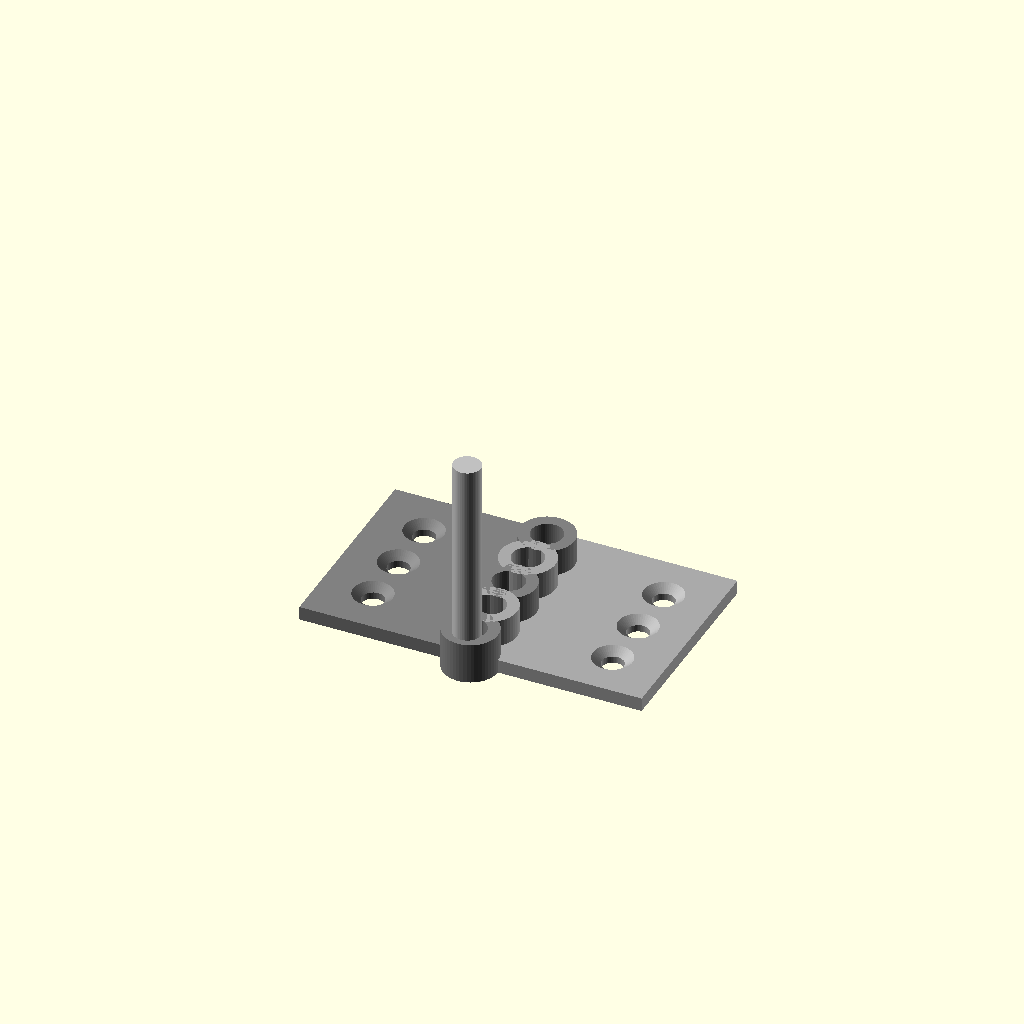
Cell 1: the model at its default parameters.
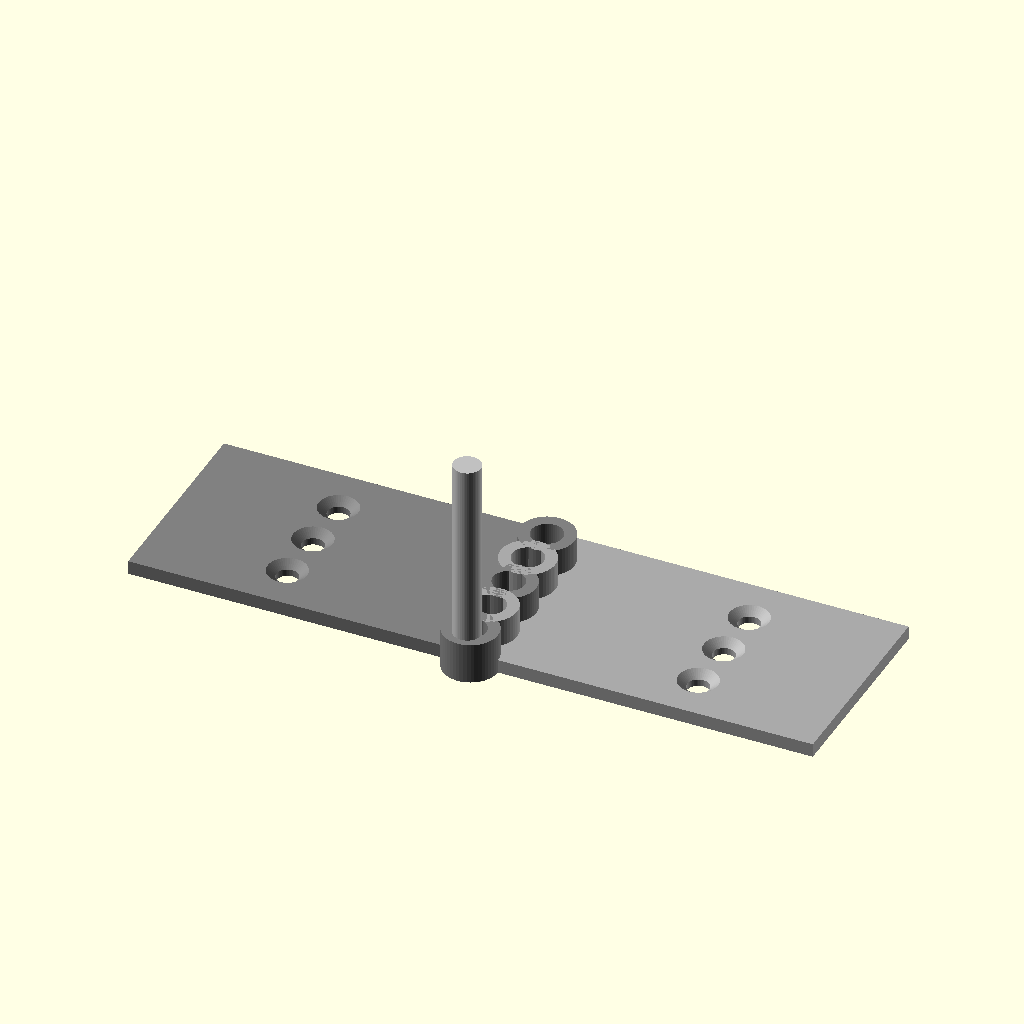
Cell 2: leaf_width = 50 (everything else at default).
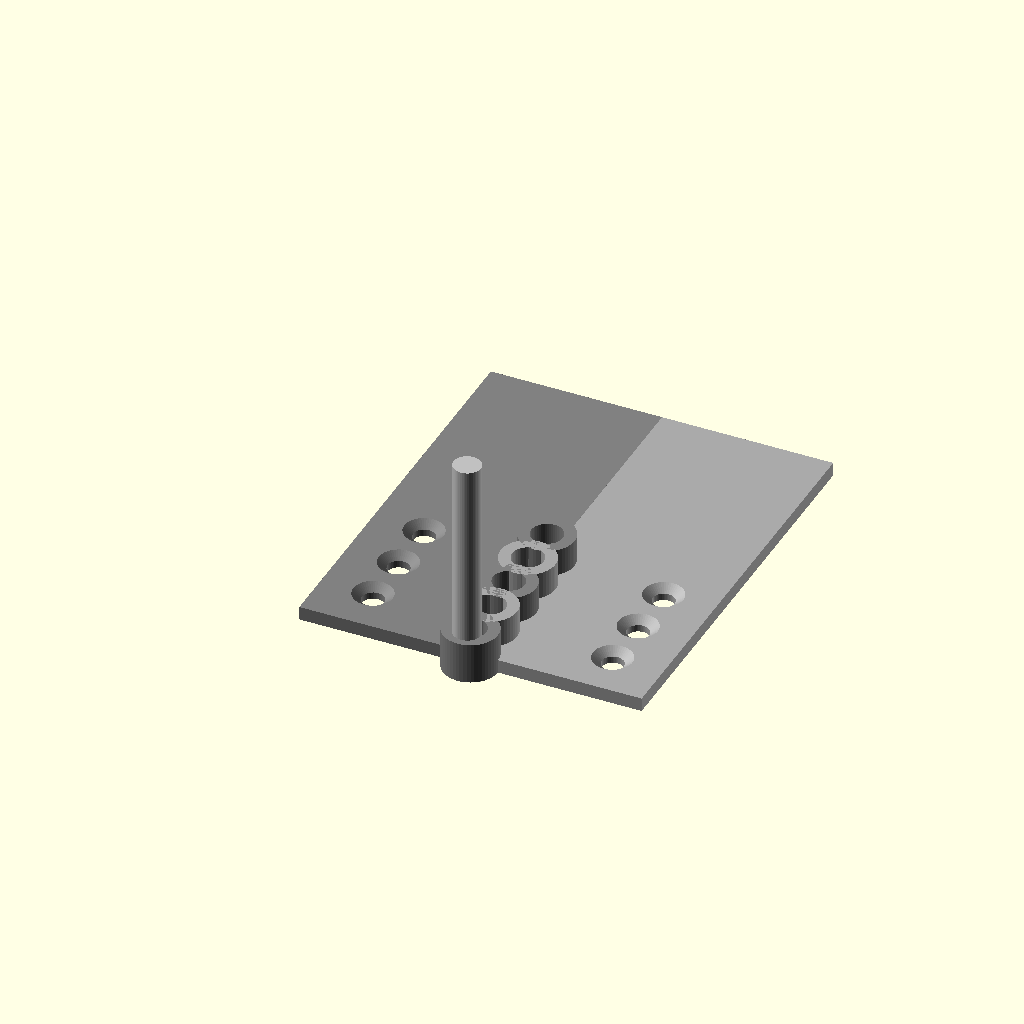
Cell 3: leaf_height = 60 (everything else at default).
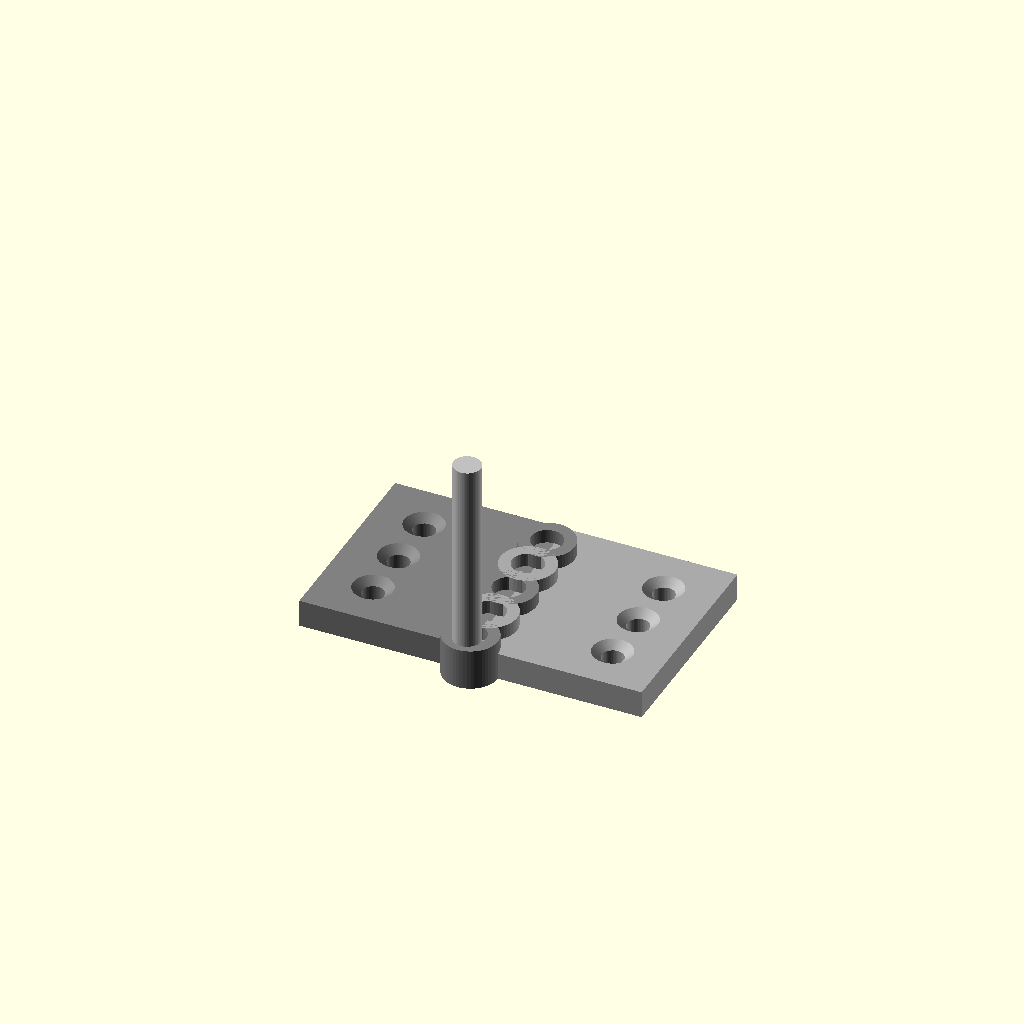
Cell 4 — leaf_thickness set to 4, the other parameters unchanged.
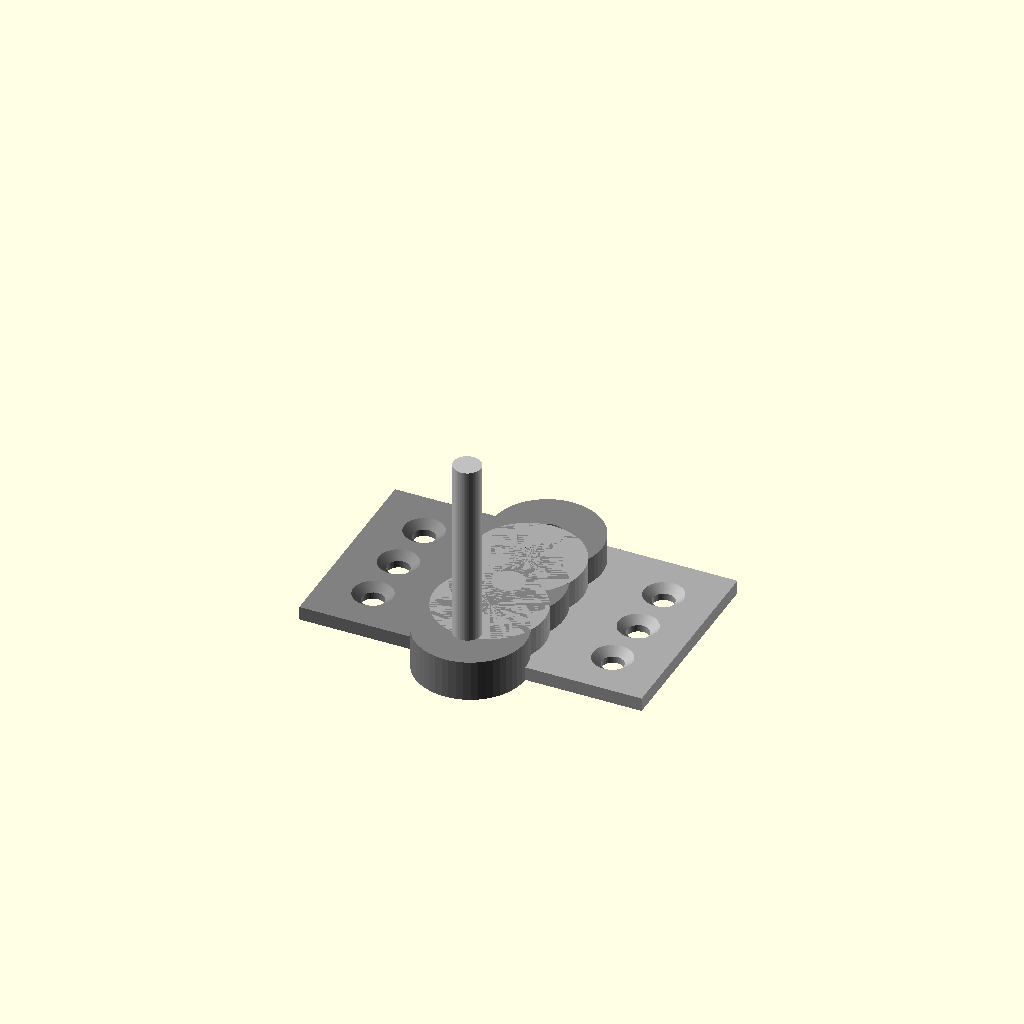
Cell 5: knuckle_outer_dia = 16 (everything else at default).
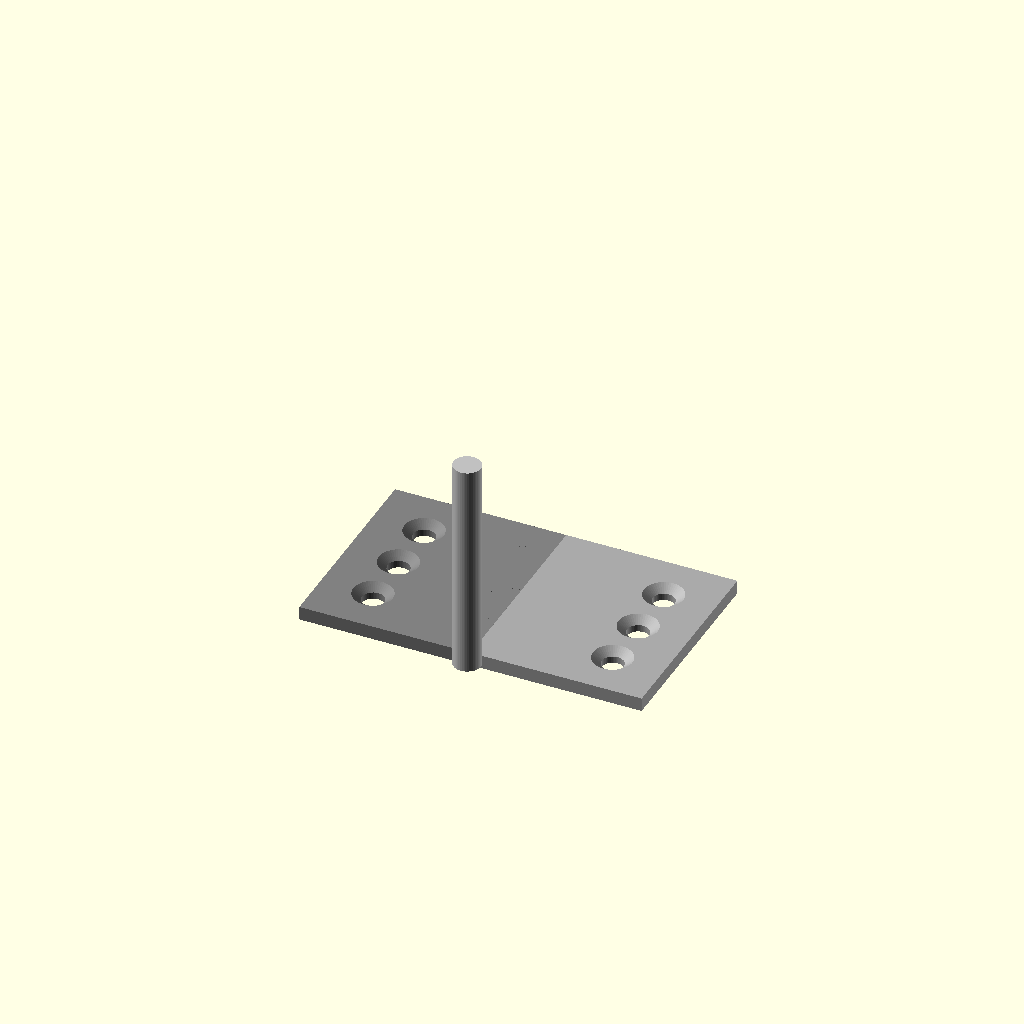
Cell 6: knuckle_inner_dia = 9.2 (everything else at default).
All cells are drawn from one camera (rotation 55°, 0°, 25°, orthographic, colour scheme Cornfield), so only the parameter changes between them.
OpenSCAD source file results/tier-3-butt-hinge/bare_claude-opus-4-1-fcf03145868a-2026-04-28T17-23-10-345Z/final.scad:
$fn = 50;

// Parameters
leaf_width = 25;
leaf_height = 30;
leaf_thickness = 2;
knuckle_outer_dia = 8;
knuckle_inner_dia = 4.6;
knuckle_height = 6;
pin_diameter = 4;
pin_length = 32;
screw_hole_dia = 3.2;
countersink_dia = 6;
countersink_depth = 1;

// Pin
module pin() {
    color("silver")
    translate([0, -1, 0])
    cylinder(h = pin_length, d = pin_diameter);
}

// Knuckle
module knuckle(height) {
    difference() {
        cylinder(h = height, d = knuckle_outer_dia);
        translate([0, 0, -0.1])
        cylinder(h = height + 0.2, d = knuckle_inner_dia);
    }
}

// Screw hole with countersink
module screw_hole() {
    // Countersink
    translate([0, 0, leaf_thickness - countersink_depth])
    cylinder(h = countersink_depth + 0.1, d1 = screw_hole_dia, d2 = countersink_dia);
    // Through hole
    translate([0, 0, -0.1])
    cylinder(h = leaf_thickness + 0.2, d = screw_hole_dia);
}

// Left leaf
module left_leaf() {
    color("gray")
    difference() {
        union() {
            // Main plate
            translate([-leaf_width, 0, -leaf_thickness/2])
            cube([leaf_width, leaf_height, leaf_thickness]);
            
            // Knuckles (3 pieces: bottom, middle, top)
            translate([0, 0, -leaf_thickness/2]) {
                knuckle(knuckle_height);
                translate([0, knuckle_height * 2, 0])
                knuckle(knuckle_height);
                translate([0, knuckle_height * 4, 0])
                knuckle(knuckle_height);
            }
        }
        
        // Screw holes
        translate([-leaf_width/2 - 5, 7, -leaf_thickness/2])
        screw_hole();
        translate([-leaf_width/2 - 5, 15, -leaf_thickness/2])
        screw_hole();
        translate([-leaf_width/2 - 5, 23, -leaf_thickness/2])
        screw_hole();
    }
}

// Right leaf
module right_leaf() {
    color("darkgray")
    difference() {
        union() {
            // Main plate
            translate([0, 0, -leaf_thickness/2])
            cube([leaf_width, leaf_height, leaf_thickness]);
            
            // Knuckles (2 pieces: lower-middle, upper-middle)
            translate([0, knuckle_height, -leaf_thickness/2])
            knuckle(knuckle_height);
            translate([0, knuckle_height * 3, -leaf_thickness/2])
            knuckle(knuckle_height);
        }
        
        // Screw holes
        translate([leaf_width/2 + 5, 7, -leaf_thickness/2])
        screw_hole();
        translate([leaf_width/2 + 5, 15, -leaf_thickness/2])
        screw_hole();
        translate([leaf_width/2 + 5, 23, -leaf_thickness/2])
        screw_hole();
    }
}

// Assembly
left_leaf();
right_leaf();
pin();
Parameter table extracted from the source (name, type, default, range or options):
leaf_width: number, default 25
leaf_height: number, default 30
leaf_thickness: number, default 2
knuckle_outer_dia: number, default 8
knuckle_inner_dia: number, default 4.6
knuckle_height: number, default 6
pin_diameter: number, default 4
pin_length: number, default 32
screw_hole_dia: number, default 3.2
countersink_dia: number, default 6
countersink_depth: number, default 1
